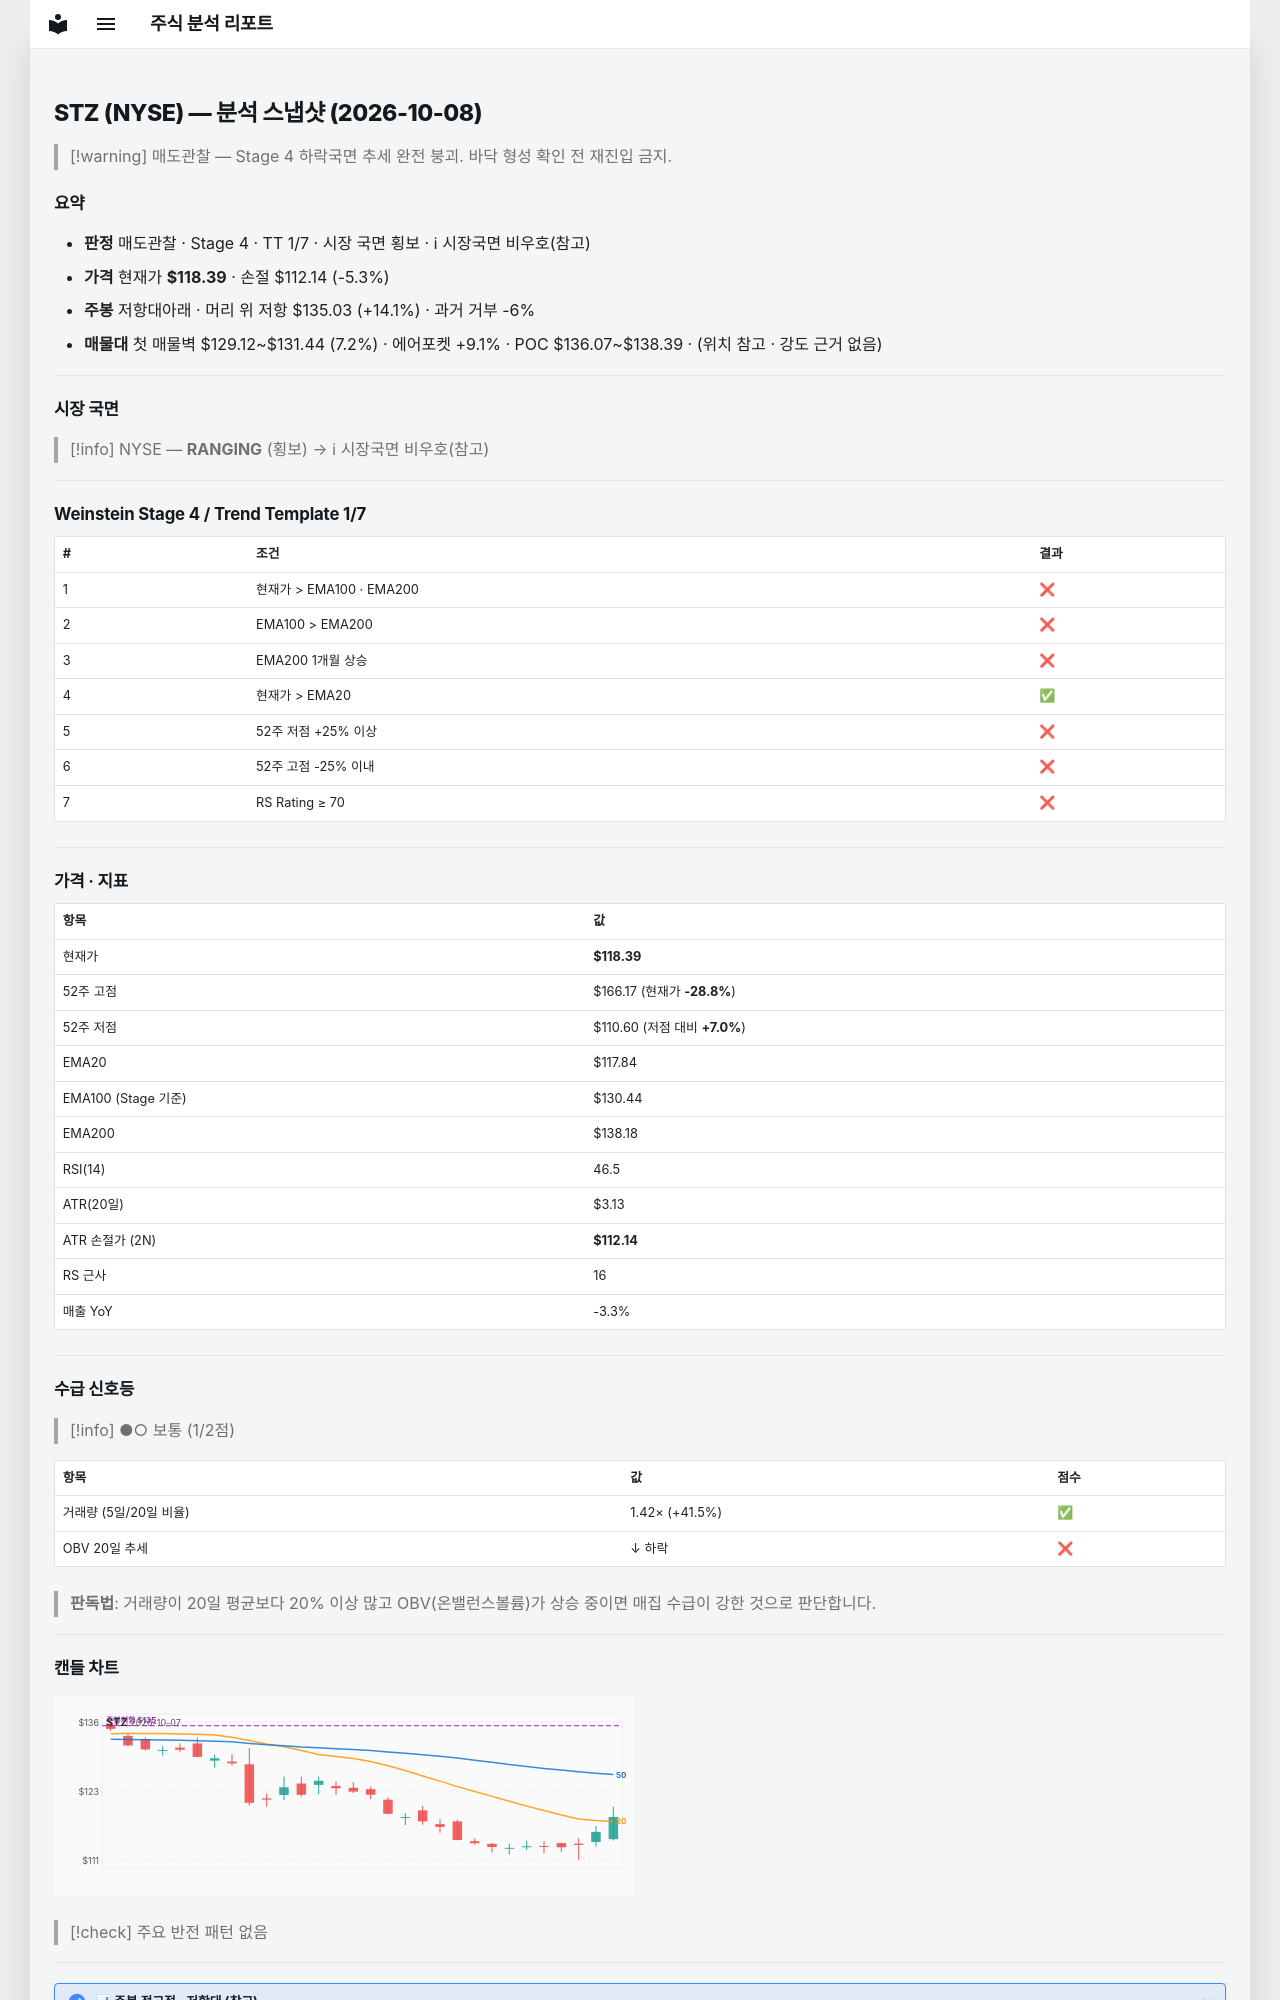

repository: soloandco/stock-reports · page: snapshots/STZ-2026-10-08/index.html · generator: mkdocs

---
type: analysis-snapshot
title: STZ 분석 스냅샷
ticker: STZ
market: NYSE
created: 2026-10-08
updated: 2026-10-08
bar-date: 2026-10-07
verdict: 매도관찰
real-rr: 2.66
sma50-gap-pct: 0.5
weekly-position: 저항대아래
weekly-overhead-price: 135.03
weekly-overhead-pct: 14.1
stage: 4
trend-template-score: 1
tt-max: 7
ma-set: ema-20-100-200
price: 118.38999938964844
stop-price: 112.1354936721591
market-regime: RANGING
supply-demand-score: 1/2
supply-demand-label: 보통
status: tracking
tags:
  - stock-agent
  - watchlist
  - STZ
  - analysis
related:
  - "[[analysis-template]]"
---

# STZ (NYSE) — 분석 스냅샷 (2026-10-08)

> [!warning] 매도관찰 — Stage 4 하락국면
> 추세 완전 붕괴. 바닥 형성 확인 전 재진입 금지.

## 요약

- **판정** 매도관찰 · Stage 4 · TT 1/7 · 시장 국면 횡보 · ℹ 시장국면 비우호(참고)
- **가격** 현재가 **$118.39** · 손절 $112.14 (-5.3%)
- **주봉** 저항대아래 · 머리 위 저항 $135.03 (+14.1%) · 과거 거부 -6%
- **매물대** 첫 매물벽 $129.12~$131.44 (7.2%) · 에어포켓 +9.1% · POC $136.07~$138.39 · (위치 참고 · 강도 근거 없음)

---

## 시장 국면

> [!info] NYSE — **RANGING** (횡보) → ℹ 시장국면 비우호(참고)

---

## Weinstein Stage 4 / Trend Template 1/7

| # | 조건 | 결과 |
|---|------|------|
| 1 | 현재가 > EMA100 · EMA200 | ❌ |
| 2 | EMA100 > EMA200 | ❌ |
| 3 | EMA200 1개월 상승 | ❌ |
| 4 | 현재가 > EMA20 | ✅ |
| 5 | 52주 저점 +25% 이상 | ❌ |
| 6 | 52주 고점 -25% 이내 | ❌ |
| 7 | RS Rating ≥ 70 | ❌ |

---

## 가격 · 지표

| 항목 | 값 |
|------|---|
| 현재가 | **$118.39** |
| 52주 고점 | $166.17 (현재가 **-28.8%**) |
| 52주 저점 | $110.60 (저점 대비 **+7.0%**) |
| EMA20 | $117.84 |
| EMA100 (Stage 기준) | $130.44 |
| EMA200 | $138.18 |
| RSI(14) | 46.5 |
| ATR(20일) | $3.13 |
| ATR 손절가 (2N) | **$112.14** |
| RS 근사 | 16 |
| 매출 YoY | -3.3% |

---
## 수급 신호등

> [!info] ●○ 보통 (1/2점)

| 항목 | 값 | 점수 |
|------|------|------|
| 거래량 (5일/20일 비율) | 1.42× (+41.5%) | ✅ |
| OBV 20일 추세 | ↓ 하락 | ❌ |

> **판독법**: 거래량이 20일 평균보다 20% 이상 많고 OBV(온밸런스볼륨)가 상승 중이면 매집 수급이 강한 것으로 판단합니다.

---
